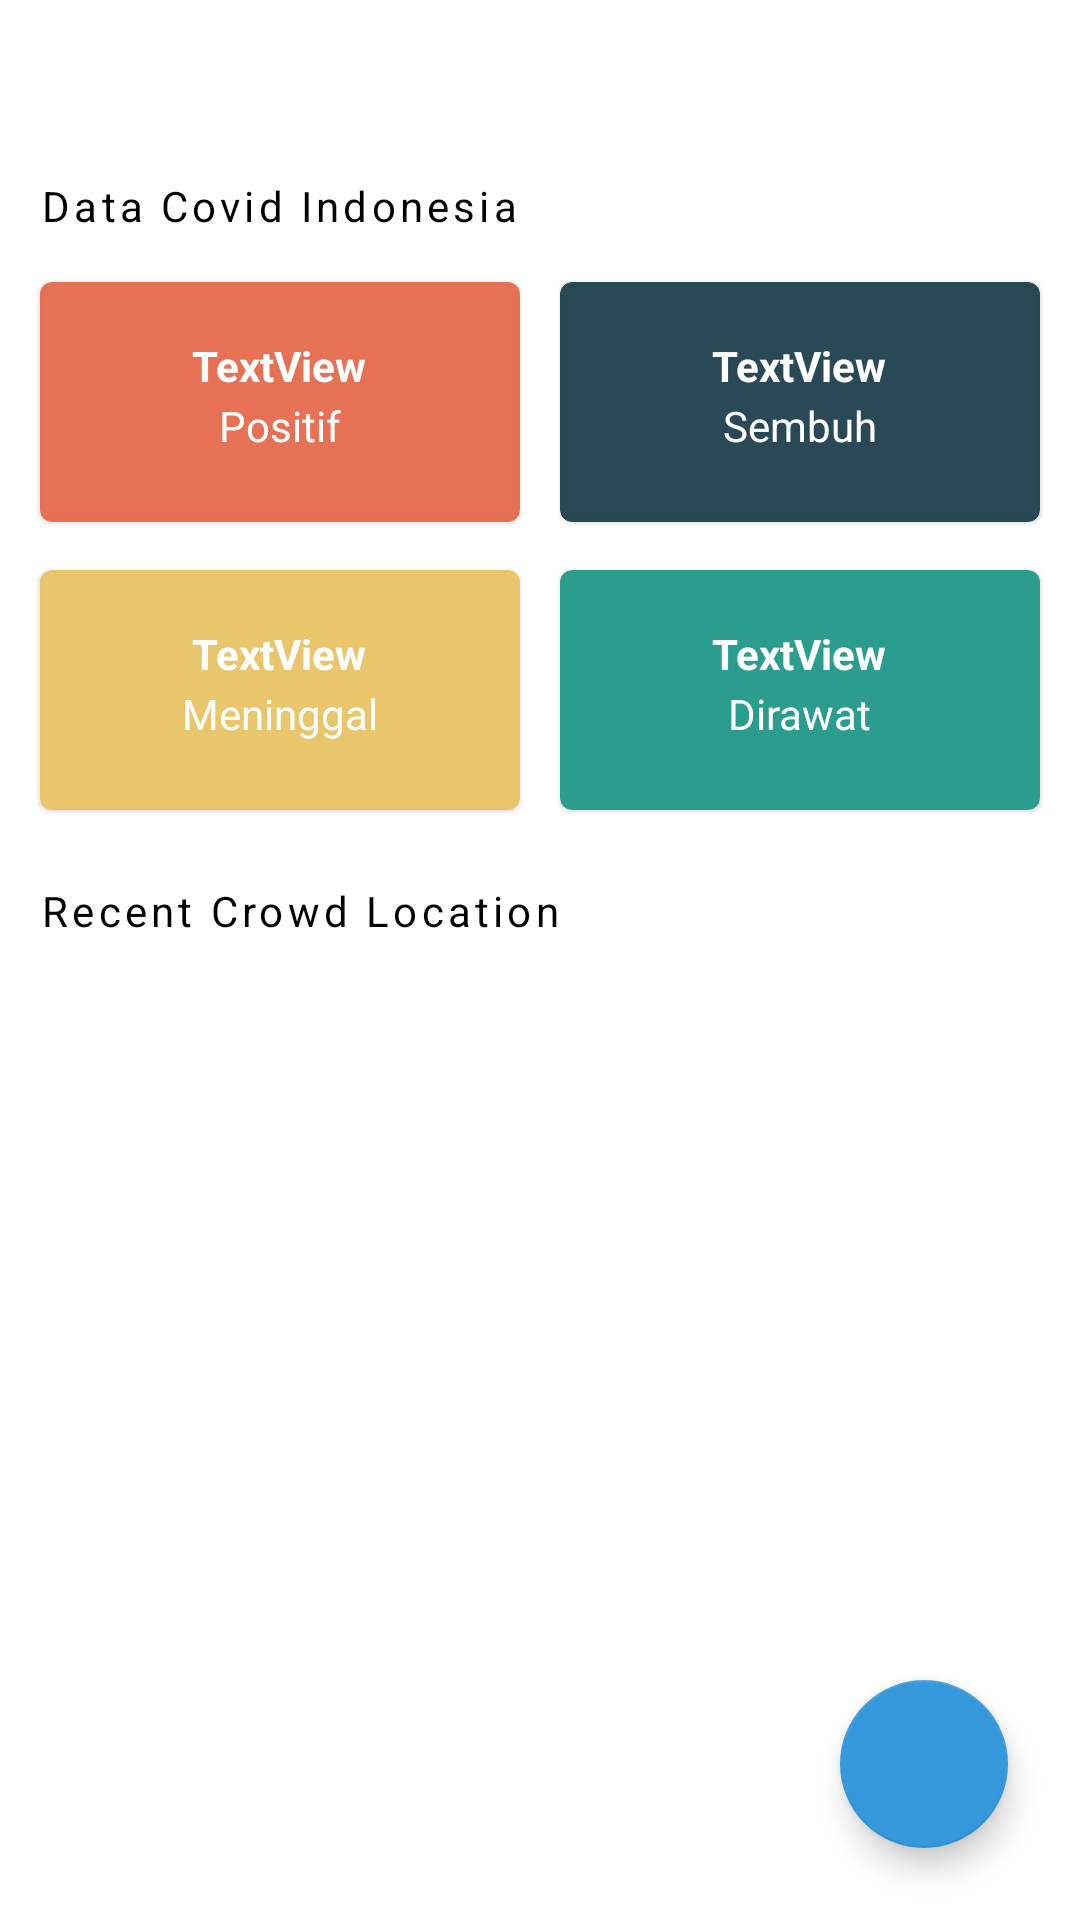

Write the Android layout XML for this screen, with the resource values it uses.
<!-- AndroidManifest.xml: application theme Theme.Simodista -->
<!-- res/layout/fragment_user_home.xml -->
<?xml version="1.0" encoding="utf-8"?>
<androidx.constraintlayout.widget.ConstraintLayout xmlns:android="http://schemas.android.com/apk/res/android"
    xmlns:app="http://schemas.android.com/apk/res-auto"
    xmlns:tools="http://schemas.android.com/tools"
    android:layout_width="match_parent"
    android:layout_height="match_parent"
    tools:context=".presenter.user.home.UserHomeFragment">

    <TextView
        android:id="@+id/textView2"
        android:layout_width="wrap_content"
        android:layout_height="wrap_content"
        android:layout_marginStart="16dp"
        android:layout_marginTop="16dp"
        android:textColor="@color/blue"
        android:textSize="20sp"
        app:layout_constraintStart_toStartOf="parent"
        app:layout_constraintTop_toTopOf="parent" />

    <TextView
        android:id="@+id/textView3"
        android:layout_width="wrap_content"
        android:layout_height="wrap_content"
        android:textColor="@color/blue"
        android:textSize="20sp"
        android:textStyle="bold"
        app:layout_constraintBottom_toBottomOf="@+id/textView2"
        app:layout_constraintStart_toEndOf="@+id/textView2"
        app:layout_constraintTop_toTopOf="@+id/textView2" />

    <TextView
        android:id="@+id/textView11"
        android:layout_width="wrap_content"
        android:layout_height="wrap_content"
        android:layout_marginTop="16dp"
        android:text="Data Covid Indonesia"
        android:textColor="@color/black"
        android:letterSpacing=".1"
        app:layout_constraintStart_toStartOf="@+id/materialCardView"
        app:layout_constraintTop_toBottomOf="@+id/textView2" />

    <com.google.android.material.card.MaterialCardView
        android:id="@+id/materialCardView"
        android:layout_width="160dp"
        android:layout_height="80dp"
        android:layout_marginTop="16dp"
        android:padding="16dp"
        app:cardBackgroundColor="@color/orange"
        app:layout_constraintEnd_toStartOf="@+id/materialCardView2"
        app:layout_constraintHorizontal_bias="0.5"
        app:layout_constraintStart_toStartOf="parent"
        app:layout_constraintTop_toBottomOf="@+id/textView11">

        <TextView
            android:layout_width="wrap_content"
            android:layout_height="wrap_content"
            android:layout_gravity="center"
            android:layout_marginTop="8dp"
            android:text="Positif"
            android:textColor="@color/white" />

        <TextView
            android:id="@+id/tv_positif"
            android:layout_width="wrap_content"
            android:layout_height="wrap_content"
            android:layout_gravity="center"
            android:layout_marginBottom="12dp"
            android:text="TextView"
            android:textColor="@color/white"
            android:textStyle="bold" />
    </com.google.android.material.card.MaterialCardView>

    <com.google.android.material.card.MaterialCardView
        android:id="@+id/materialCardView2"
        android:layout_width="160dp"
        android:layout_height="80dp"
        app:cardBackgroundColor="@color/navy"
        app:layout_constraintEnd_toEndOf="parent"
        app:layout_constraintHorizontal_bias="0.5"
        app:layout_constraintStart_toEndOf="@+id/materialCardView"
        app:layout_constraintTop_toTopOf="@+id/materialCardView">

        <TextView
            android:layout_width="wrap_content"
            android:layout_height="wrap_content"
            android:layout_gravity="center"
            android:layout_marginTop="8dp"
            android:textColor="@color/white"
            android:text="Sembuh" />

        <TextView
            android:id="@+id/tv_sembuh"
            android:layout_width="wrap_content"
            android:layout_height="wrap_content"
            android:layout_gravity="center"
            android:layout_marginBottom="12dp"
            android:textStyle="bold"
            android:textColor="@color/white"
            android:text="TextView" />
    </com.google.android.material.card.MaterialCardView>

    <com.google.android.material.card.MaterialCardView
        android:id="@+id/materialCardView4"
        android:layout_width="160dp"
        android:layout_height="80dp"
        android:layout_marginTop="16dp"
        app:cardBackgroundColor="@color/yellow"
        app:layout_constraintEnd_toStartOf="@+id/materialCardView3"
        app:layout_constraintHorizontal_bias="0.5"
        app:layout_constraintStart_toStartOf="parent"
        app:layout_constraintTop_toBottomOf="@+id/materialCardView">

        <TextView
            android:layout_width="wrap_content"
            android:layout_height="wrap_content"
            android:layout_gravity="center"
            android:layout_marginTop="8dp"
            android:textColor="@color/white"
            android:text="Meninggal" />

        <TextView
            android:id="@+id/tv_meninggal"
            android:layout_width="wrap_content"
            android:layout_height="wrap_content"
            android:layout_gravity="center"
            android:layout_marginBottom="12dp"
            android:textStyle="bold"
            android:textColor="@color/white"
            android:text="TextView" />
    </com.google.android.material.card.MaterialCardView>

    <com.google.android.material.card.MaterialCardView
        android:id="@+id/materialCardView3"
        android:layout_width="160dp"
        android:layout_height="80dp"
        app:cardBackgroundColor="@color/tosca"
        app:layout_constraintEnd_toEndOf="parent"
        app:layout_constraintHorizontal_bias="0.5"
        app:layout_constraintStart_toEndOf="@+id/materialCardView4"
        app:layout_constraintTop_toTopOf="@+id/materialCardView4">

        <TextView
            android:layout_width="wrap_content"
            android:layout_height="wrap_content"
            android:layout_gravity="center"
            android:layout_marginTop="8dp"
            android:textColor="@color/white"
            android:text="Dirawat" />

        <TextView
            android:id="@+id/tv_dirawat"
            android:layout_width="wrap_content"
            android:layout_height="wrap_content"
            android:layout_gravity="center"
            android:layout_marginBottom="12dp"
            android:textStyle="bold"
            android:textColor="@color/white"
            android:text="TextView" />
    </com.google.android.material.card.MaterialCardView>

    <ProgressBar
        android:id="@+id/progressBar3"
        style="?android:attr/progressBarStyle"
        android:layout_width="wrap_content"
        android:layout_height="wrap_content"
        android:visibility="gone"
        app:layout_constraintBottom_toBottomOf="parent"
        app:layout_constraintEnd_toEndOf="parent"
        app:layout_constraintStart_toStartOf="parent"
        app:layout_constraintTop_toTopOf="parent" />

    <TextView
        android:id="@+id/textView12"
        android:layout_width="wrap_content"
        android:layout_height="wrap_content"
        android:layout_marginTop="24dp"
        android:text="Recent Crowd Location"
        android:textColor="@color/black"
        android:letterSpacing=".1"
        app:layout_constraintStart_toStartOf="@+id/materialCardView4"
        app:layout_constraintTop_toBottomOf="@+id/materialCardView4" />

    <androidx.recyclerview.widget.RecyclerView
        android:id="@+id/rv_location_list"
        android:layout_width="0dp"
        android:layout_height="0dp"
        android:layout_marginTop="16dp"
        android:layout_marginBottom="16dp"
        tools:listitem="@layout/location_item_row"
        app:layout_constraintBottom_toBottomOf="parent"
        app:layout_constraintEnd_toEndOf="@+id/materialCardView3"
        app:layout_constraintStart_toStartOf="@+id/materialCardView4"
        app:layout_constraintTop_toBottomOf="@+id/textView12" />

    <com.google.android.material.floatingactionbutton.FloatingActionButton
        android:id="@+id/floatingActionButton"
        android:layout_width="wrap_content"
        android:layout_height="wrap_content"
        android:layout_marginEnd="24dp"
        android:layout_marginBottom="24dp"
        android:clickable="true"
        android:src="@drawable/ic_baseline_add_24"
        app:layout_constraintBottom_toBottomOf="parent"
        app:layout_constraintEnd_toEndOf="parent" />

    <View
        android:id="@+id/background_dim"
        android:layout_width="0dp"
        android:layout_height="0dp"
        android:background="#FFFFFFFF"
        android:translationZ="10dp"
        android:visibility="gone"
        app:layout_constraintBottom_toBottomOf="@+id/materialCardView4"
        app:layout_constraintEnd_toEndOf="@+id/materialCardView2"
        app:layout_constraintStart_toStartOf="@+id/materialCardView"
        app:layout_constraintTop_toTopOf="@+id/textView11" />

    <ProgressBar
        android:id="@+id/progressBar5"
        style="?android:attr/progressBarStyle"
        android:layout_width="wrap_content"
        android:layout_height="wrap_content"
        android:indeterminate="true"
        android:translationZ="15dp"
        android:visibility="gone"
        app:layout_constraintBottom_toBottomOf="@+id/background_dim"
        app:layout_constraintEnd_toEndOf="@+id/background_dim"
        app:layout_constraintStart_toStartOf="@+id/background_dim"
        app:layout_constraintTop_toTopOf="@+id/background_dim" />

</androidx.constraintlayout.widget.ConstraintLayout>
<!-- res/layout/location_item_row.xml (included above) -->
<?xml version="1.0" encoding="utf-8"?>
<androidx.constraintlayout.widget.ConstraintLayout
    xmlns:android="http://schemas.android.com/apk/res/android"
    xmlns:app="http://schemas.android.com/apk/res-auto"
    xmlns:tools="http://schemas.android.com/tools"
    android:layout_width="match_parent"
    android:layout_height="wrap_content">

    <ImageView
        android:id="@+id/imageView3"
        android:layout_width="wrap_content"
        android:layout_height="wrap_content"
        android:layout_marginTop="16dp"
        android:layout_marginBottom="16dp"
        app:layout_constraintBottom_toBottomOf="parent"
        app:layout_constraintStart_toStartOf="parent"
        app:layout_constraintTop_toTopOf="parent"
        app:srcCompat="@drawable/ic_baseline_location_on_24" />

    <TextView
        android:id="@+id/textView"
        android:layout_width="0dp"
        android:layout_height="wrap_content"
        android:layout_marginStart="8dp"
        android:text="TextView"
        android:textColor="@color/blue"
        app:layout_constraintBottom_toBottomOf="@+id/imageView3"
        app:layout_constraintEnd_toEndOf="parent"
        app:layout_constraintStart_toEndOf="@+id/imageView3"
        app:layout_constraintTop_toTopOf="@+id/imageView3" />
</androidx.constraintlayout.widget.ConstraintLayout>
<!-- resources referenced by this layout -->
<resources>
  <color name="black">#FF000000</color>
  <color name="blue">#3498DB</color>
  <color name="navy">#FA264653</color>
  <color name="orange">#FAe76f51</color>
  <color name="tosca">#FF2a9d8f</color>
  <color name="white">#FFFFFFFF</color>
  <color name="yellow">#FAe9c46a</color>
  <!-- drawable ic_baseline_location_on_24 (drawable) -->
  <vector android:height="24dp" android:tint="#3498DB"
      android:viewportHeight="24" android:viewportWidth="24"
      android:width="24dp" xmlns:android="http://schemas.android.com/apk/res/android">
      <path android:fillColor="@android:color/white" android:pathData="M12,2C8.13,2 5,5.13 5,9c0,5.25 7,13 7,13s7,-7.75 7,-13c0,-3.87 -3.13,-7 -7,-7zM12,11.5c-1.38,0 -2.5,-1.12 -2.5,-2.5s1.12,-2.5 2.5,-2.5 2.5,1.12 2.5,2.5 -1.12,2.5 -2.5,2.5z"/>
  </vector>
  <style name="Theme.Simodista" parent="Theme.MaterialComponents.DayNight.DarkActionBar">
          
          <item name="colorPrimary">@color/blue</item>
          <item name="colorPrimaryVariant">@color/dark_blue</item>
          <item name="colorOnPrimary">@color/white</item>
          
          <item name="colorSecondary">@color/blue</item>
          <item name="colorSecondaryVariant">@color/dark_blue</item>
          <item name="colorOnSecondary">@color/ghost_white</item>
          
          <item name="android:statusBarColor" tools:targetApi="l">?attr/colorPrimaryVariant</item>
          
      </style>
  <color name="dark_blue">#266691</color>
  <color name="ghost_white">#f8f8ff</color>
</resources>
